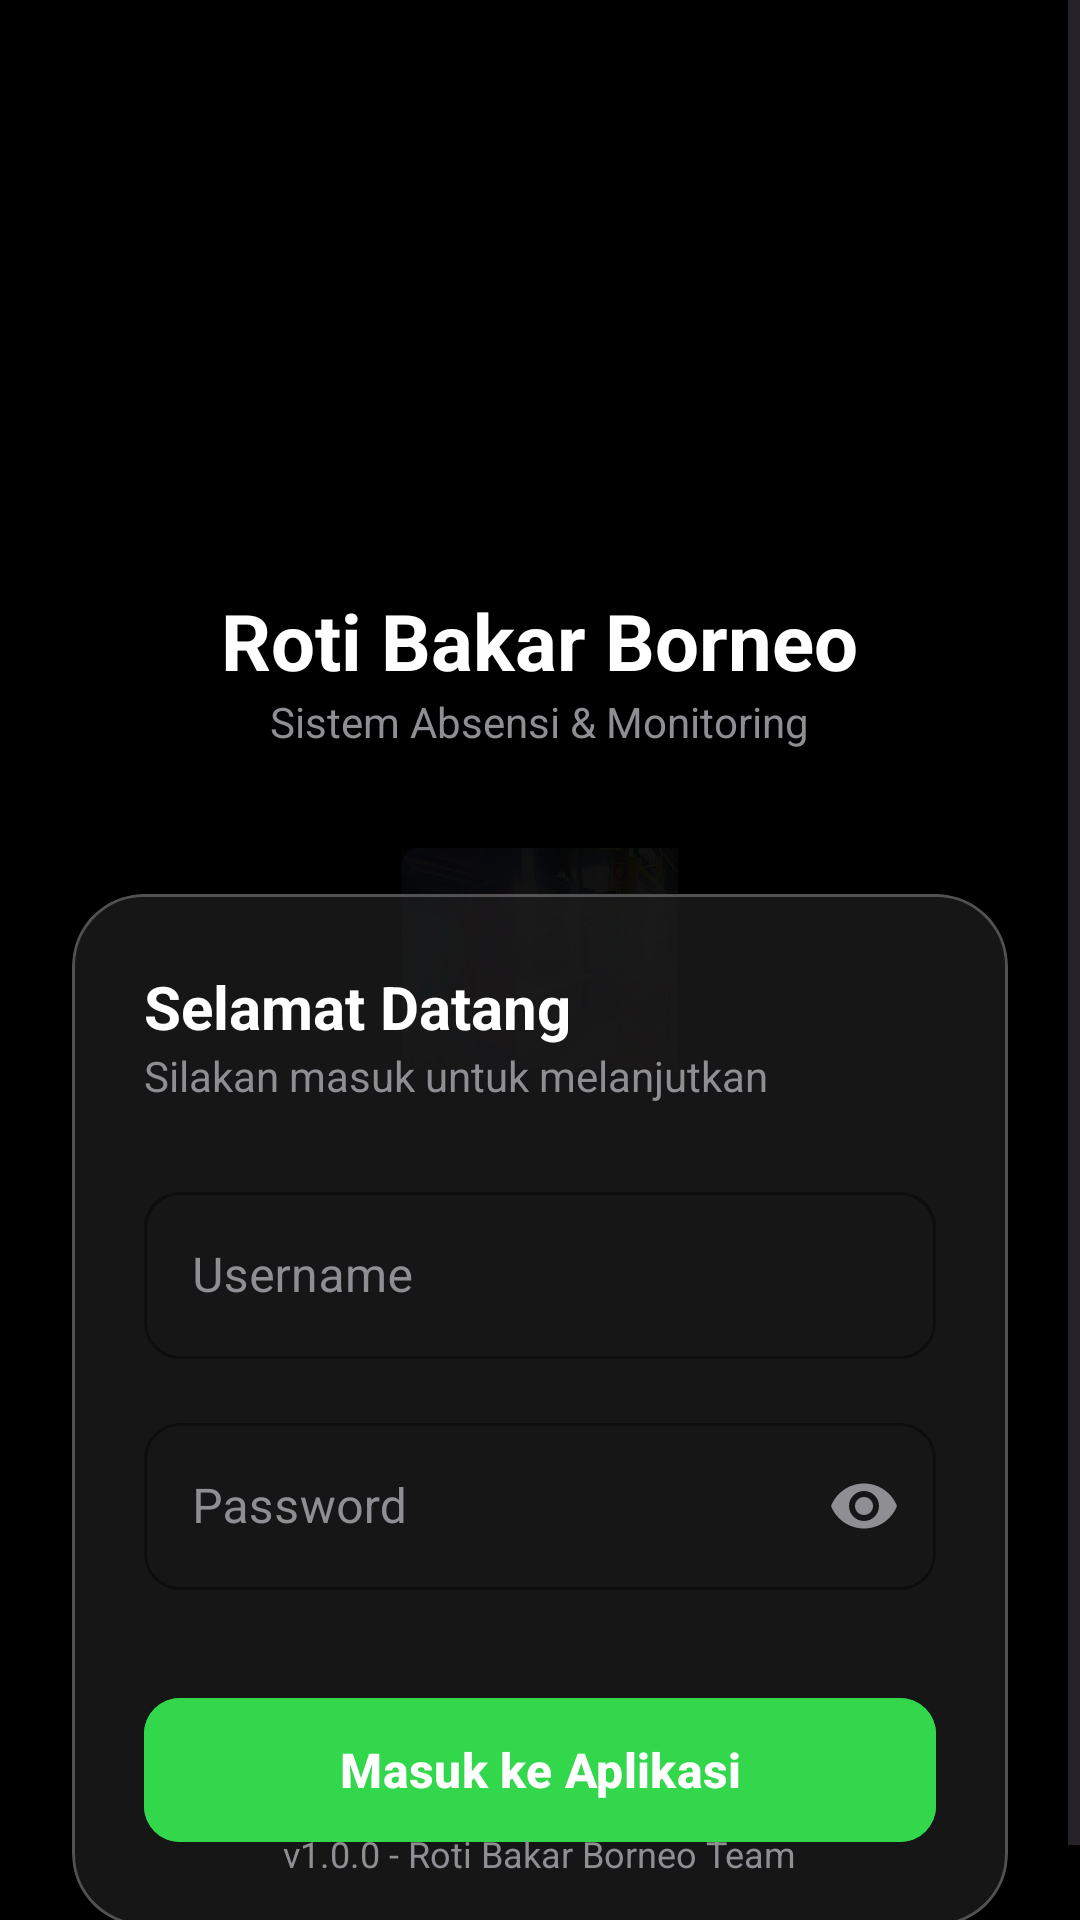

The Android layout XML behind this screen, and the referenced resources:
<!-- AndroidManifest.xml: application theme Theme.RotiBakarBorneo -->
<!-- res/layout/activity_login.xml -->
<?xml version="1.0" encoding="utf-8"?>
<ScrollView xmlns:android="http://schemas.android.com/apk/res/android"
    xmlns:app="http://schemas.android.com/apk/res-auto"
    android:layout_width="match_parent"
    android:layout_height="match_parent"
    android:fillViewport="true"
    android:background="@drawable/bg_login_outlet">

    <androidx.constraintlayout.widget.ConstraintLayout
        android:layout_width="match_parent"
        android:layout_height="wrap_content"
        android:padding="24dp">

        <LinearLayout
            android:id="@+id/headerSection"
            android:layout_width="match_parent"
            android:layout_height="wrap_content"
            android:gravity="center"
            android:orientation="vertical"
            android:layout_marginTop="38dp"
            app:layout_constraintTop_toTopOf="parent">

            <ImageView
                android:layout_width="132dp"
                android:layout_height="118dp"
                android:adjustViewBounds="true"
                android:contentDescription="Logo Roti Bakar Borneo"
                android:src="@drawable/logo_roti_bakar_borneo" />

            <TextView
                android:layout_width="wrap_content"
                android:layout_height="wrap_content"
                android:layout_marginTop="16dp"
                android:text="Roti Bakar Borneo"
                android:textColor="@color/white"
                android:textSize="26sp"
                android:textStyle="bold" />

            <TextView
                android:layout_width="wrap_content"
                android:layout_height="wrap_content"
                android:text="Sistem Absensi &amp; Monitoring"
                android:textColor="@color/text_secondary"
                android:textSize="14sp" />
        </LinearLayout>

        <com.google.android.material.card.MaterialCardView
            android:layout_width="match_parent"
            android:layout_height="wrap_content"
            android:layout_marginTop="48dp"
            app:cardCornerRadius="24dp"
            app:cardElevation="0dp"
            app:cardBackgroundColor="@color/dark_surface"
            app:strokeWidth="1dp"
            app:strokeColor="@color/glass_stroke"
            app:layout_constraintTop_toBottomOf="@id/headerSection">

            <LinearLayout
                android:layout_width="match_parent"
                android:layout_height="wrap_content"
                android:orientation="vertical"
                android:padding="24dp">

                <TextView
                    android:layout_width="wrap_content"
                    android:layout_height="wrap_content"
                    android:text="Selamat Datang"
                    android:textColor="@color/white"
                    android:textSize="20sp"
                    android:textStyle="bold" />

                <TextView
                    android:layout_width="wrap_content"
                    android:layout_height="wrap_content"
                    android:layout_marginBottom="24dp"
                    android:text="Silakan masuk untuk melanjutkan"
                    android:textColor="@color/text_secondary"
                    android:textSize="14sp" />

                <com.google.android.material.textfield.TextInputLayout
                    android:layout_width="match_parent"
                    android:layout_height="wrap_content"
                    android:hint="Username"
                    android:textColorHint="@color/text_secondary"
                    app:hintTextColor="@color/primary_green"
                    style="@style/Widget.MaterialComponents.TextInputLayout.OutlinedBox"
                    app:boxStrokeColor="@color/primary_green"
                    app:boxCornerRadiusBottomEnd="12dp"
                    app:boxCornerRadiusBottomStart="12dp"
                    app:boxCornerRadiusTopEnd="12dp"
                    app:boxCornerRadiusTopStart="12dp">

                    <com.google.android.material.textfield.TextInputEditText
                        android:id="@+id/etUsername"
                        android:layout_width="match_parent"
                        android:layout_height="wrap_content"
                        android:textColor="@color/white"
                        android:inputType="text" />
                </com.google.android.material.textfield.TextInputLayout>

                <com.google.android.material.textfield.TextInputLayout
                    android:layout_width="match_parent"
                    android:layout_height="wrap_content"
                    android:layout_marginTop="16dp"
                    android:hint="Password"
                    android:textColorHint="@color/text_secondary"
                    app:hintTextColor="@color/primary_green"
                    app:passwordToggleEnabled="true"
                    app:passwordToggleTint="@color/text_secondary"
                    style="@style/Widget.MaterialComponents.TextInputLayout.OutlinedBox"
                    app:boxStrokeColor="@color/primary_green"
                    app:boxCornerRadiusBottomEnd="12dp"
                    app:boxCornerRadiusBottomStart="12dp"
                    app:boxCornerRadiusTopEnd="12dp"
                    app:boxCornerRadiusTopStart="12dp">

                    <com.google.android.material.textfield.TextInputEditText
                        android:id="@+id/etPassword"
                        android:layout_width="match_parent"
                        android:layout_height="wrap_content"
                        android:textColor="@color/white"
                        android:inputType="textPassword" />
                </com.google.android.material.textfield.TextInputLayout>

                <com.google.android.material.button.MaterialButton
                    android:id="@+id/btnLogin"
                    android:layout_width="match_parent"
                    android:layout_height="56dp"
                    android:layout_marginTop="32dp"
                    android:text="Masuk ke Aplikasi"
                    android:textAllCaps="false"
                    android:textSize="16sp"
                    android:textStyle="bold"
                    app:cornerRadius="12dp"
                    android:backgroundTint="@color/primary_green" />

            </LinearLayout>
        </com.google.android.material.card.MaterialCardView>

        <TextView
            android:layout_width="wrap_content"
            android:layout_height="wrap_content"
            android:text="v1.0.0 - Roti Bakar Borneo Team"
            android:textColor="@color/text_secondary"
            android:textSize="12sp"
            app:layout_constraintBottom_toBottomOf="parent"
            app:layout_constraintEnd_toEndOf="parent"
            app:layout_constraintStart_toStartOf="parent"
            android:layout_marginBottom="16dp" />

    </androidx.constraintlayout.widget.ConstraintLayout>
</ScrollView>
<!-- resources referenced by this layout -->
<resources>
  <color name="dark_surface">#C91C1C1E</color>
  <color name="glass_stroke">#40FFFFFF</color>
  <color name="primary_green">#32D74B</color>
  <color name="text_secondary">#8E8E93</color>
  <color name="white">#FFFFFFFF</color>
  <!-- drawable bg_login_outlet (drawable) -->
  <?xml version="1.0" encoding="utf-8"?>
  <layer-list xmlns:android="http://schemas.android.com/apk/res/android">
      <item><bitmap android:gravity="center" android:src="@drawable/bg_outlet_malam" /></item>
      <item><shape><solid android:color="#D9000000" /></shape></item>
      <item><shape><gradient android:angle="270" android:startColor="#E6000000" android:centerColor="#86000000" android:endColor="#F2000000" /></shape></item>
  </layer-list>
  <style name="Theme.RotiBakarBorneo" parent="Base.Theme.RotiBakarBorneo">
          <item name="android:statusBarColor">#000000</item>
          <item name="android:windowLightStatusBar">false</item>
          <item name="android:navigationBarColor">#000000</item>
          <item name="android:windowLightNavigationBar">false</item>
          <item name="android:windowBackground">#000000</item>
          <item name="colorPrimary">@color/primary_green</item>
          <item name="colorSecondary">@color/primary_green</item>
          <item name="colorSecondaryContainer">@color/dark_secondary_surface</item>
          <item name="materialCardViewStyle">@style/Widget.App.CardView</item>
      </style>
  <!-- drawable bg_outlet_malam: png bitmap (drawable-nodpi, 143084 bytes) -->
  <style name="Base.Theme.RotiBakarBorneo" parent="Theme.Material3.DayNight.NoActionBar">
          
          
      </style>
  <color name="dark_secondary_surface">#B82C2C2E</color>
  <style name="Widget.App.CardView" parent="Widget.MaterialComponents.CardView">
          <item name="cardCornerRadius">24dp</item>
          <item name="cardElevation">0dp</item>
          <item name="strokeWidth">0dp</item>
      </style>
</resources>
